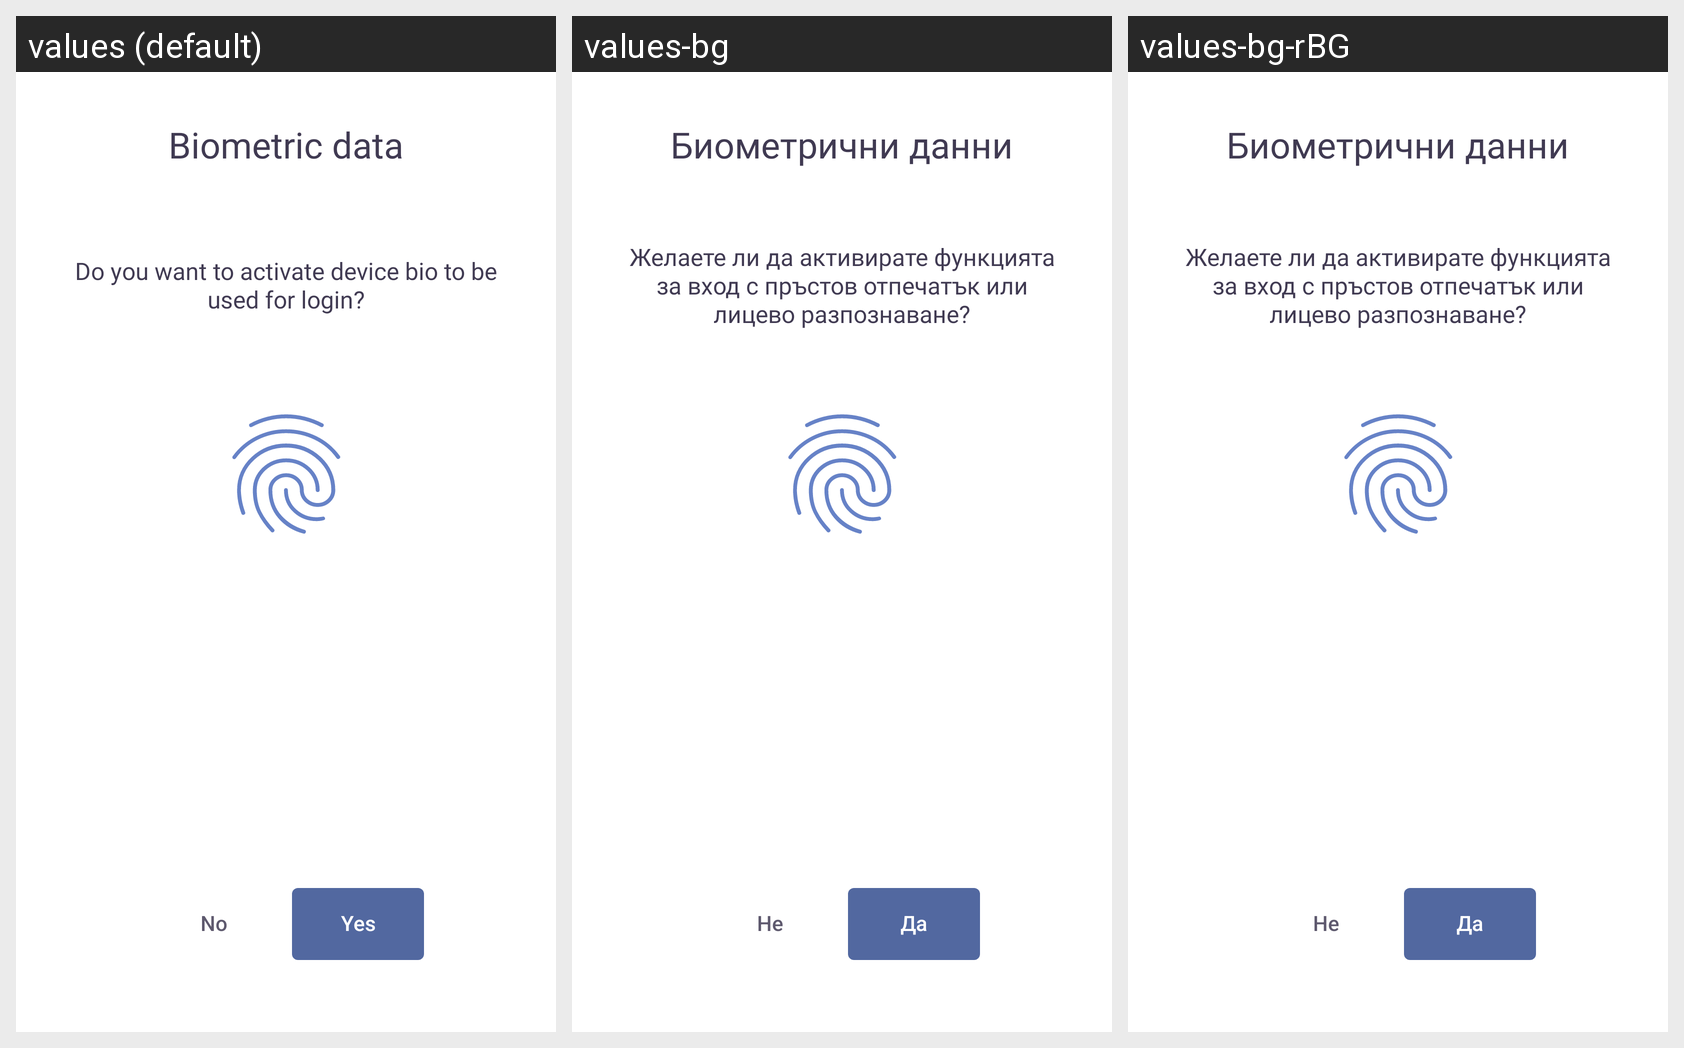

For this localized Android screen grid, give each drawn string resource with its value in every locale shown.
Android screen res/layout/fragment_enable_biometric.xml rendered under 3 locales, left to right: values (default), values-bg, values-bg-rBG. Device: Nexus 5 (rendered at 1080×1920; each locale shown at half size, 540×960, under a caption strip naming it); theme Theme.App.
Strings drawn on this screen, with the default value and each locale's value (text and hints the layout hard-codes, and strings that could not be matched under every locale, appear in the picture but are not listed):

enable_biometric_title
  values: Biometric data
  values-bg: Биометрични данни
  values-bg-rBG: Биометрични данни

enable_biometric_for_faster_login_description
  values: Do you want to activate device bio to be used for login?
  values-bg: Желаете ли да активирате функцията за вход с пръстов отпечатък или лицево разпознаване?
  values-bg-rBG: Желаете ли да активирате функцията за вход с пръстов отпечатък или лицево разпознаване?

no
  values: No
  values-bg: Не
  values-bg-rBG: Не

yes
  values: Yes
  values-bg: Да
  values-bg-rBG: Да
